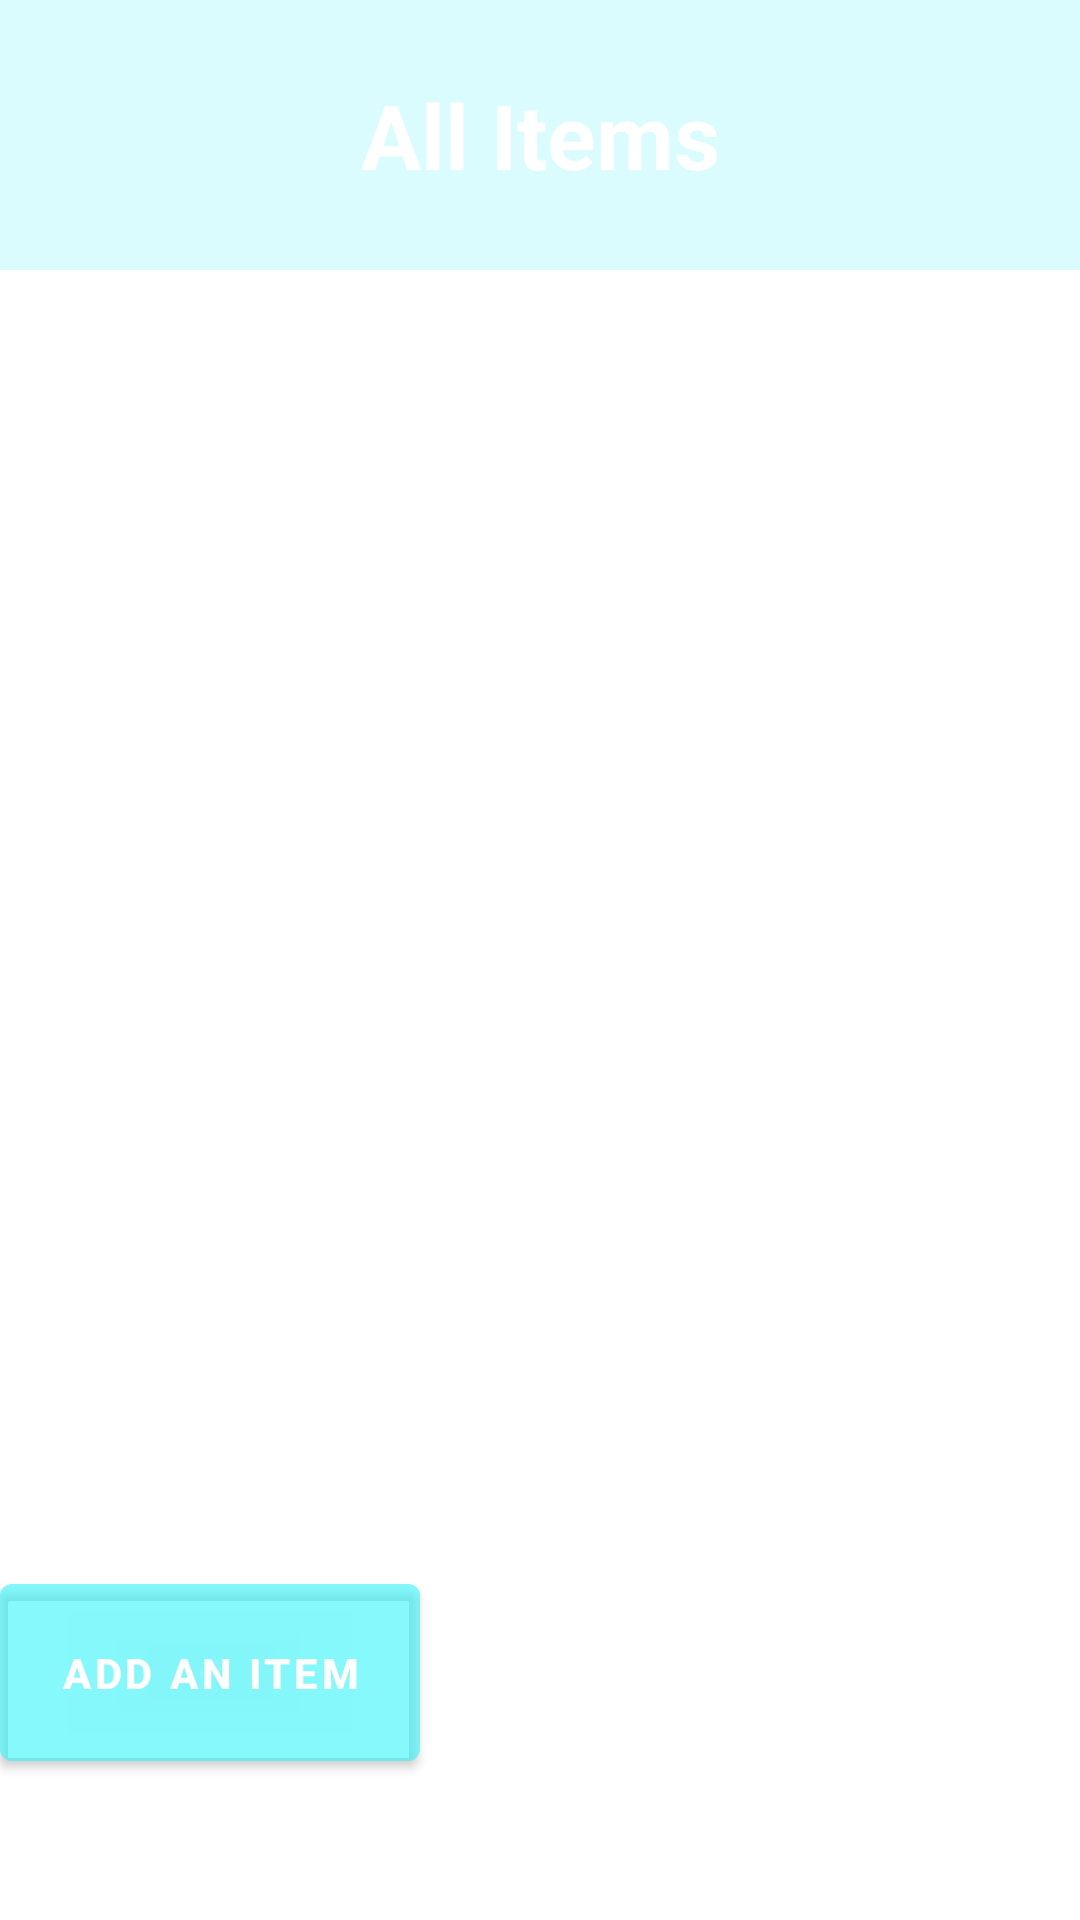

Produce the Android XML layout that renders to this screen, including the resource entries it uses.
<!-- AndroidManifest.xml: application theme Theme.LoginModule -->
<!-- res/layout/activity_view_all_item.xml -->
<?xml version="1.0" encoding="utf-8"?>
<androidx.constraintlayout.widget.ConstraintLayout xmlns:android="http://schemas.android.com/apk/res/android"
    xmlns:app="http://schemas.android.com/apk/res-auto"
    xmlns:tools="http://schemas.android.com/tools"
    android:layout_width="match_parent"
    android:layout_height="match_parent"
    android:background="@drawable/store_bg"
    tools:context=".Activity.ViewAllItemActivity">

    <TextView
        android:id="@+id/view_all_item_title"
        android:layout_width="match_parent"
        android:layout_height="90dp"
        android:background="#406df3f9"
        android:gravity="center"
        android:text="All Items"
        android:textColor="@color/white"
        android:textSize="30dp"
        android:textStyle="bold"
        app:layout_constraintEnd_toEndOf="parent"
        app:layout_constraintStart_toStartOf="parent"
        app:layout_constraintTop_toTopOf="parent" />

    <ListView
        android:id="@+id/view_all_item_page"
        android:layout_width="match_parent"
        android:layout_height="0dp"
        android:layout_marginStart="10dp"
        android:layout_marginEnd="10dp"
        android:layout_marginBottom="10dp"
        android:divider="#d67813"
        android:dividerHeight="4dp"
        app:layout_constraintBottom_toTopOf="@+id/add_item_bt"
        app:layout_constraintEnd_toEndOf="parent"
        app:layout_constraintStart_toStartOf="parent"
        app:layout_constraintTop_toBottomOf="@id/view_all_item_title"
        tools:ignore="MissingConstraints" />

    <com.google.android.material.button.MaterialButton
        android:id="@+id/add_item_bt"
        android:layout_width="wrap_content"
        android:layout_height="wrap_content"
        android:layout_alignParentStart="true"
        android:layout_marginTop="432dp"
        android:backgroundTint="#6038f3fa"
        android:onClick="addItem"
        android:padding="20dp"
        android:text="Add an item"
        android:textColor="@color/white"
        android:textStyle="bold"
        app:layout_constraintTop_toBottomOf="@+id/view_all_item_title"
        tools:ignore="MissingConstraints"
        tools:layout_editor_absoluteX="135dp" />
</androidx.constraintlayout.widget.ConstraintLayout>
<!-- resources referenced by this layout -->
<resources>
  <style name="Theme.LoginModule" parent="Theme.MaterialComponents.DayNight.NoActionBar">
          
          <item name="colorPrimary">@color/purple_500</item>
          <item name="colorPrimaryVariant">@color/purple_700</item>
          <item name="colorOnPrimary">@color/white</item>
          
          <item name="colorSecondary">@color/teal_200</item>
          <item name="colorSecondaryVariant">@color/teal_700</item>
          <item name="colorOnSecondary">@color/black</item>
          
          <item name="android:statusBarColor" tools:targetApi="l">?attr/colorPrimaryVariant</item>
          
      </style>
  <!-- not gathered from this repository: default colours our renderer supplied (Android Studio template values) -->
  <color name="purple_500">#FF6200EE</color>
  <color name="purple_700">#FF3700B3</color>
  <color name="teal_200">#FF03DAC5</color>
  <color name="teal_700">#FF018786</color>
  <color name="black">#FF000000</color>
  <color name="white">#FFFFFFFF</color>
</resources>
